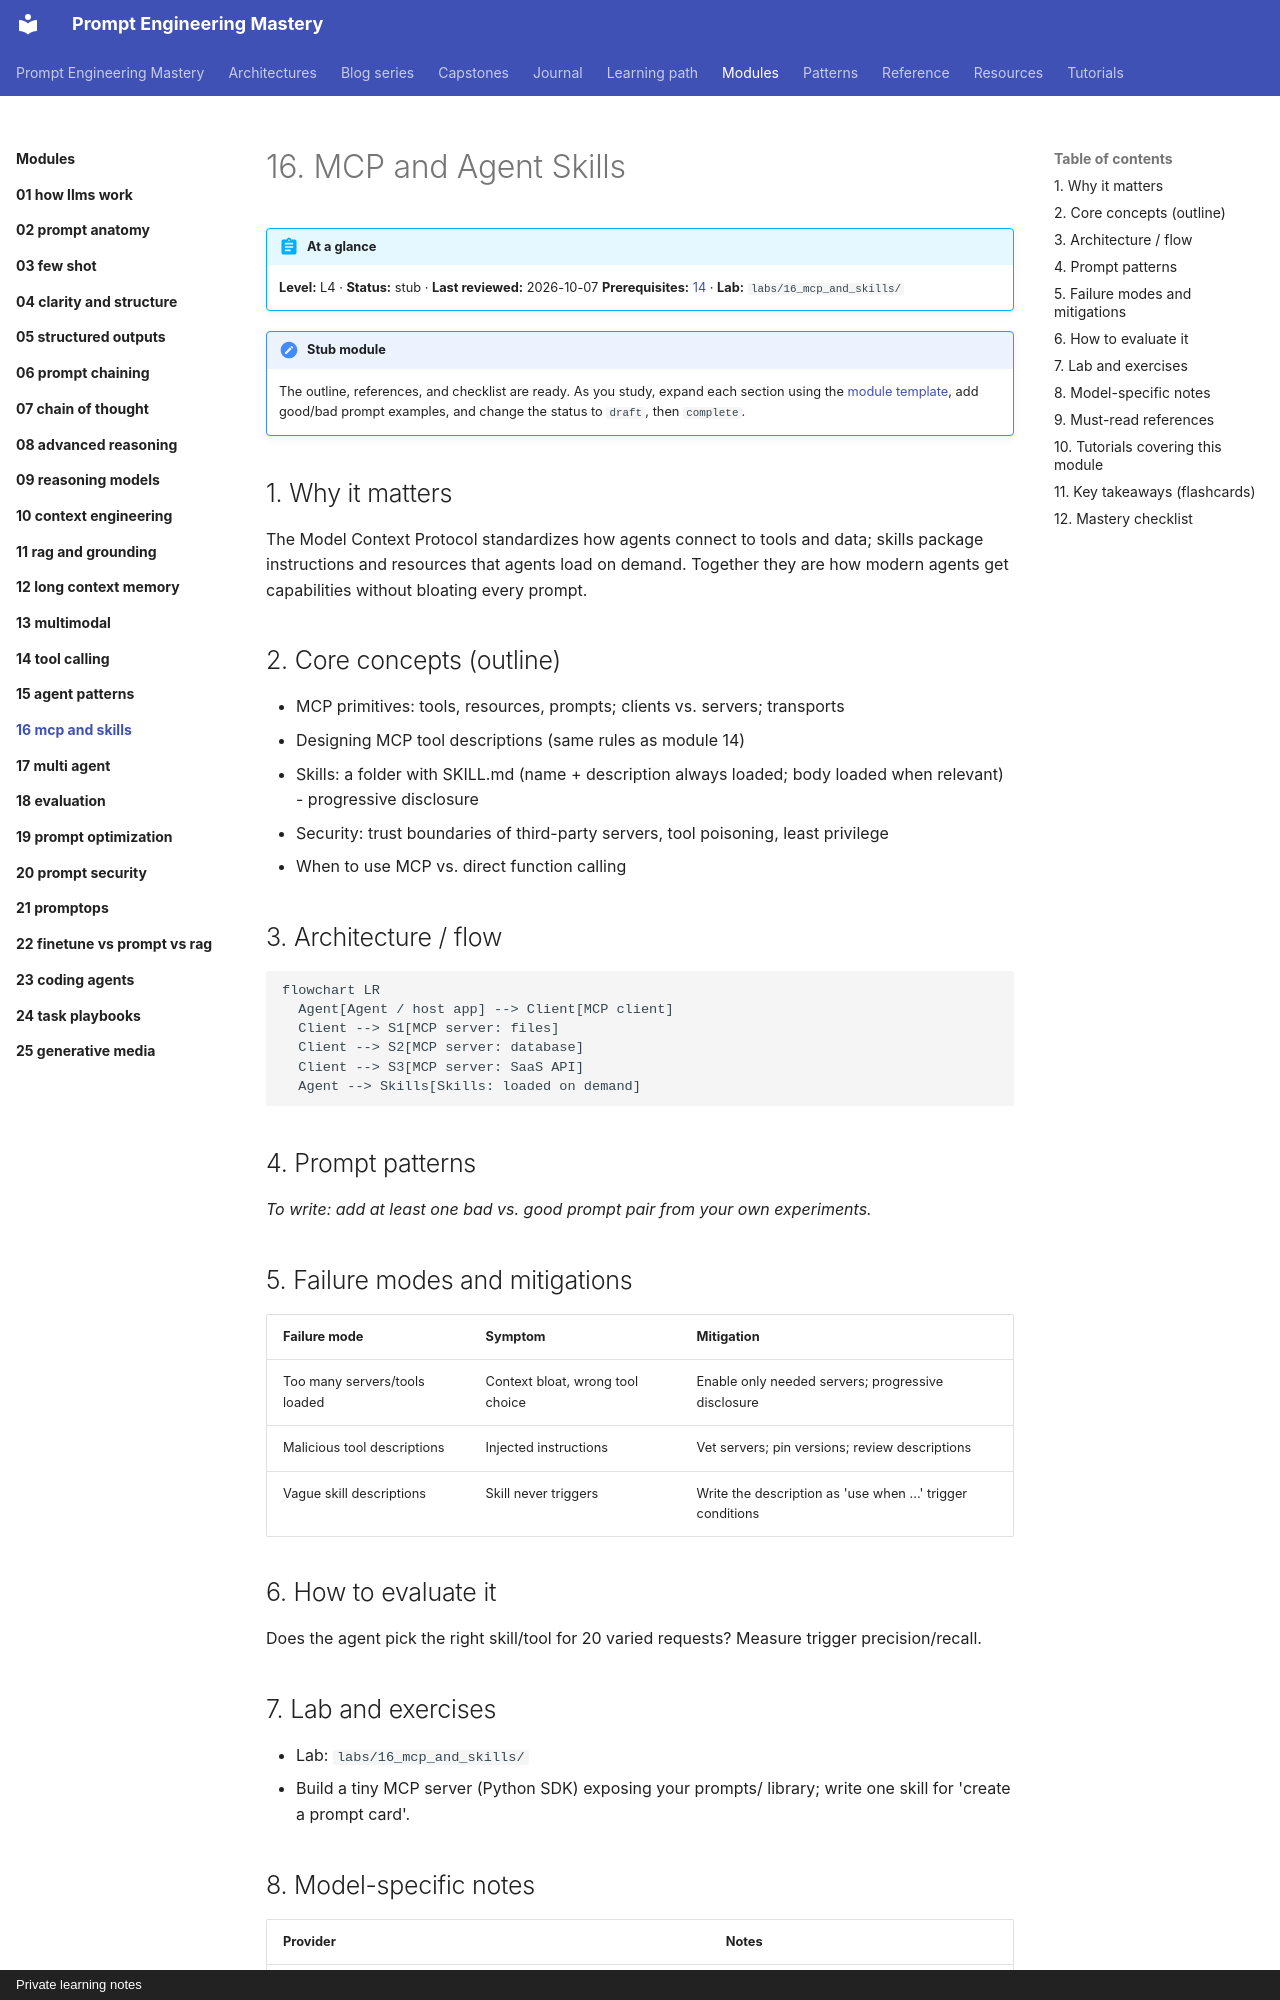

repository: atutorial5891-design/promptEngineering · page: modules/16-mcp-and-skills/index.html · generator: mkdocs · copyright: Private learning notes

---
tags:
  - L4
  - agents
  - fast-changing
---

# 16. MCP and Agent Skills

!!! abstract "At a glance"
    **Level:** L4 · **Status:** stub · **Last reviewed:** 2026-10-07
    **Prerequisites:** [14](../14-tool-calling/index.md) · **Lab:** `labs/16_mcp_and_skills/`

!!! note "Stub module"
    The outline, references, and checklist are ready. As you study, expand each section using the [module template](../../templates/module-design-doc.md), add good/bad prompt examples, and change the status to `draft`, then `complete`.

## 1. Why it matters

The Model Context Protocol standardizes how agents connect to tools and data; skills package instructions and resources that agents load on demand. Together they are how modern agents get capabilities without bloating every prompt.

## 2. Core concepts (outline)

- MCP primitives: tools, resources, prompts; clients vs. servers; transports
- Designing MCP tool descriptions (same rules as module 14)
- Skills: a folder with SKILL.md (name + description always loaded; body loaded when relevant) - progressive disclosure
- Security: trust boundaries of third-party servers, tool poisoning, least privilege
- When to use MCP vs. direct function calling

## 3. Architecture / flow

```mermaid
flowchart LR
  Agent[Agent / host app] --> Client[MCP client]
  Client --> S1[MCP server: files]
  Client --> S2[MCP server: database]
  Client --> S3[MCP server: SaaS API]
  Agent --> Skills[Skills: loaded on demand]
```

## 4. Prompt patterns

*To write: add at least one bad vs. good prompt pair from your own experiments.*

## 5. Failure modes and mitigations

| Failure mode | Symptom | Mitigation |
| --- | --- | --- |
| Too many servers/tools loaded | Context bloat, wrong tool choice | Enable only needed servers; progressive disclosure |
| Malicious tool descriptions | Injected instructions | Vet servers; pin versions; review descriptions |
| Vague skill descriptions | Skill never triggers | Write the description as 'use when ...' trigger conditions |

## 6. How to evaluate it

Does the agent pick the right skill/tool for 20 varied requests? Measure trigger precision/recall.
